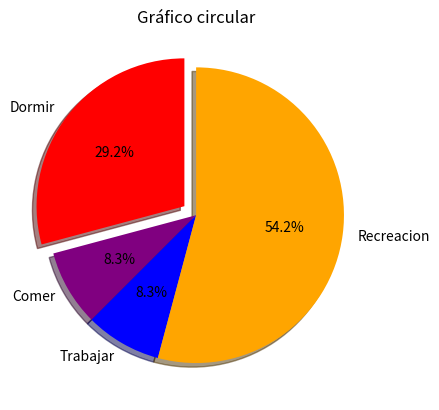

The script that saved this image:
# Grafico circular
# Se usa para mostrar el portaje donde cada porcion del grafico representa a una categoria.

import matplotlib.pyplot as plt

# Definir los datos
dormir = [7, 8, 6, 11, 7]
comer = [2, 3, 4, 3, 2]
trabajar = [7, 8, 7, 2, 2]
recreacion = [8, 5, 7, 8, 13]
divisiones = [7, 2, 2, 13]
actividades = ['Dormir', 'Comer', 'Trabajar', 'Recreacion']
colores = ['red', 'purple', 'blue', 'orange']

# Configurar las características del gráfico
plt.pie(
    divisiones, 
    labels=actividades, 
    colors=colores, 
    startangle=90, 
    shadow=True, 
    explode=(0.1, 0, 0, 0), 
    autopct='%1.1f%%'
    )

# Definir título
plt.title('Gráfico circular')

# Mostrar figura
plt.show()
